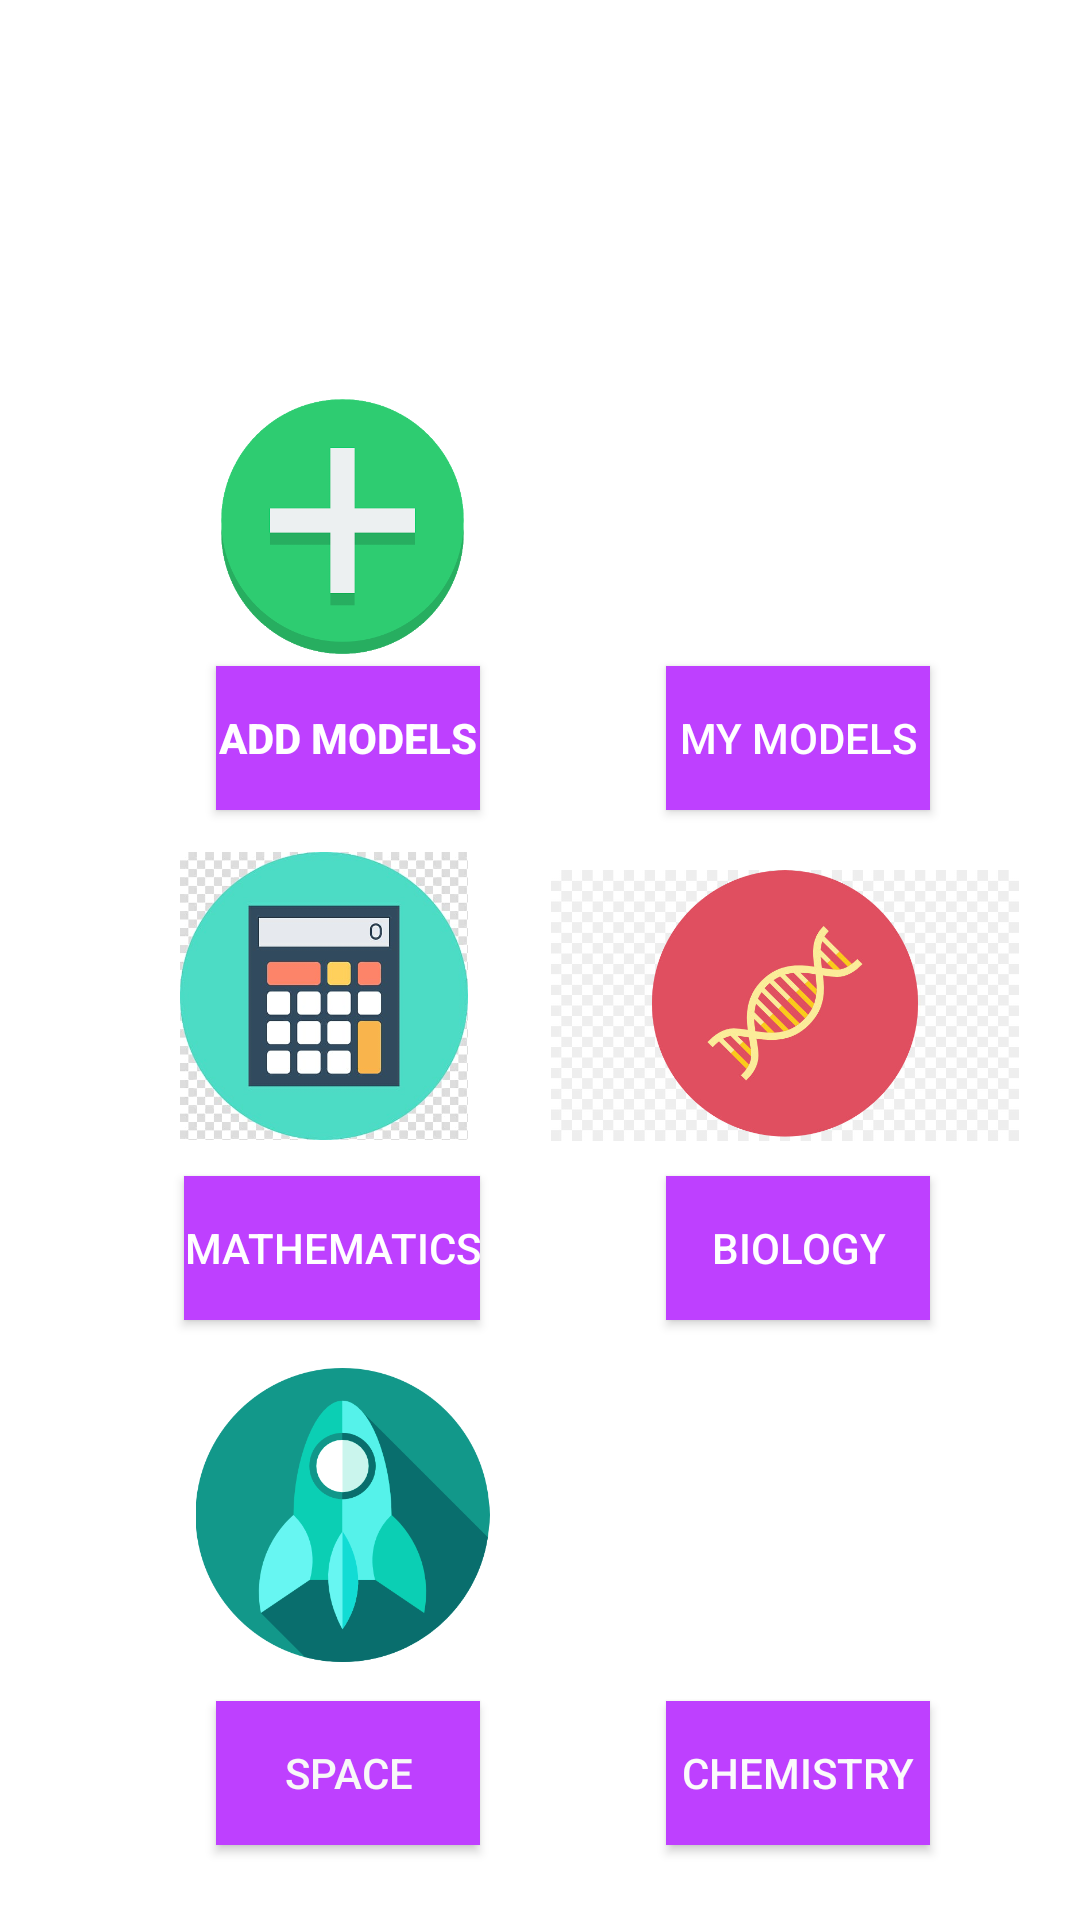

Here is an Android app screen rendered from its layout file. Give the layout XML and the strings, colors and styles it references.
<!-- AndroidManifest.xml: fallback theme Theme.MaterialComponents.DayNight.NoActionBar -->
<!-- res/layout/activity_categories3.xml -->
<?xml version="1.0" encoding="utf-8"?>
<RelativeLayout xmlns:android="http://schemas.android.com/apk/res/android"
    xmlns:app="http://schemas.android.com/apk/res-auto"
    xmlns:tools="http://schemas.android.com/tools"
    android:layout_width="match_parent"
    android:layout_height="match_parent"
    tools:context=".MainActivity">

    <Button
        android:id="@+id/button"
        android:layout_width="wrap_content"
        android:layout_height="wrap_content"
        android:layout_alignParentEnd="true"
        android:layout_alignParentRight="true"
        android:layout_alignParentBottom="true"
        android:layout_marginEnd="200dp"
        android:layout_marginRight="200dp"
        android:layout_marginBottom="370dp"
        android:background="@color/colorMainTheme"
        android:text="Add Models"
        android:textColor="#FFFFFF"
        android:textStyle="bold" />

    <Button
        android:id="@+id/button2"
        android:layout_width="wrap_content"
        android:layout_height="wrap_content"
        android:layout_alignParentEnd="true"
        android:layout_alignParentRight="true"
        android:layout_alignParentBottom="true"
        android:layout_marginEnd="50dp"
        android:layout_marginRight="50dp"
        android:layout_marginBottom="370dp"
        android:background="@color/colorMainTheme"
        android:text="MY MODELS"
        android:textColor="#FFFFFF" />

    <Button
        android:id="@+id/button3"
        android:layout_width="wrap_content"
        android:layout_height="wrap_content"
        android:layout_alignParentEnd="true"
        android:layout_alignParentRight="true"
        android:layout_alignParentBottom="true"
        android:layout_marginEnd="200dp"
        android:layout_marginRight="200dp"
        android:layout_marginBottom="200dp"
        android:background="@color/colorMainTheme"
        android:text="Mathematics"
        android:textColor="#FFFFFF" />

    <Button
        android:id="@+id/button4"
        android:layout_width="wrap_content"
        android:layout_height="wrap_content"
        android:layout_alignParentEnd="true"
        android:layout_alignParentRight="true"
        android:layout_alignParentBottom="true"
        android:layout_marginEnd="50dp"
        android:layout_marginRight="50dp"
        android:layout_marginBottom="200dp"
        android:background="@color/colorMainTheme"
        android:text="Biology"
        android:textColor="#FFFFFF" />

    <Button
        android:id="@+id/button5"
        android:layout_width="wrap_content"
        android:layout_height="wrap_content"
        android:layout_alignParentEnd="true"
        android:layout_alignParentRight="true"
        android:layout_alignParentBottom="true"
        android:layout_marginEnd="200dp"
        android:layout_marginRight="200dp"
        android:layout_marginBottom="25dp"
        android:background="@color/colorMainTheme"
        android:text="SPACE"
        android:textColor="#F8F8F8" />

    <Button
        android:id="@+id/button6"
        android:layout_width="wrap_content"
        android:layout_height="wrap_content"
        android:layout_alignParentEnd="true"
        android:layout_alignParentRight="true"
        android:layout_alignParentBottom="true"
        android:layout_marginEnd="50dp"
        android:layout_marginRight="50dp"
        android:layout_marginBottom="25dp"
        android:background="@color/colorMainTheme"
        android:text="Chemistry"
        android:textColor="#FBFBFB" />

    <ImageView
        android:id="@+id/bio"
        android:layout_width="156dp"
        android:layout_height="147dp"
        android:layout_above="@+id/button4"
        android:layout_alignEnd="@+id/button4"
        android:layout_alignRight="@+id/button4"
        android:layout_marginEnd="-30dp"
        android:layout_marginRight="-30dp"
        android:layout_marginBottom="-17dp"
        app:srcCompat="@drawable/bio_icon"
        android:clickable="true"/>

    <ImageView
        android:id="@+id/myModels"
        android:layout_width="148dp"
        android:layout_height="92dp"
        android:layout_above="@+id/button2"
        android:layout_alignEnd="@+id/button2"
        android:layout_alignRight="@+id/button2"
        android:layout_marginEnd="-27dp"
        android:layout_marginRight="-27dp"
        android:layout_marginBottom="5dp"
        app:srcCompat="@drawable/mymodels_icon" />

    <ImageView
        android:id="@+id/chemistry"
        android:layout_width="153dp"
        android:layout_height="101dp"
        android:layout_above="@+id/button6"
        android:layout_alignEnd="@+id/button6"
        android:layout_alignRight="@+id/button6"
        android:layout_marginEnd="-31dp"
        android:layout_marginRight="-31dp"
        android:layout_marginBottom="12dp"
        app:srcCompat="@drawable/chem_icon" />

    <ImageView
        android:id="@+id/maths"
        android:layout_width="96dp"
        android:layout_height="102dp"
        android:layout_above="@+id/button3"
        android:layout_alignEnd="@+id/button3"
        android:layout_alignRight="@+id/button3"
        android:layout_marginEnd="4dp"
        android:layout_marginRight="4dp"
        android:layout_marginBottom="9dp"
        app:srcCompat="@drawable/math_icon" />

    <ImageView
        android:id="@+id/space"
        android:layout_width="99dp"
        android:layout_height="98dp"
        android:layout_above="@+id/button5"
        android:layout_alignEnd="@+id/button5"
        android:layout_alignRight="@+id/button5"
        android:layout_marginEnd="-4dp"
        android:layout_marginRight="-4dp"
        android:layout_marginBottom="13dp"
        app:srcCompat="@drawable/space_icon" />

    <ImageView
        android:id="@+id/addModel"
        android:layout_width="101dp"
        android:layout_height="97dp"
        android:layout_above="@+id/button"
        android:layout_alignEnd="@+id/button"
        android:layout_alignRight="@+id/button"
        android:layout_marginEnd="-5dp"
        android:layout_marginRight="-5dp"
        android:layout_marginBottom="0dp"
        app:srcCompat="@drawable/add_icon" />

</RelativeLayout>
<!-- resources referenced by this layout -->
<resources>
  <color name="colorMainTheme">#BE40FF</color>
  <!-- drawable add_icon: png bitmap (drawable, 17575 bytes) -->
  <!-- drawable bio_icon: jpg bitmap (drawable, 49934 bytes) -->
  <!-- drawable math_icon: jpg bitmap (drawable, 22100 bytes) -->
  <!-- drawable space_icon: png bitmap (drawable, 38683 bytes) -->
</resources>
